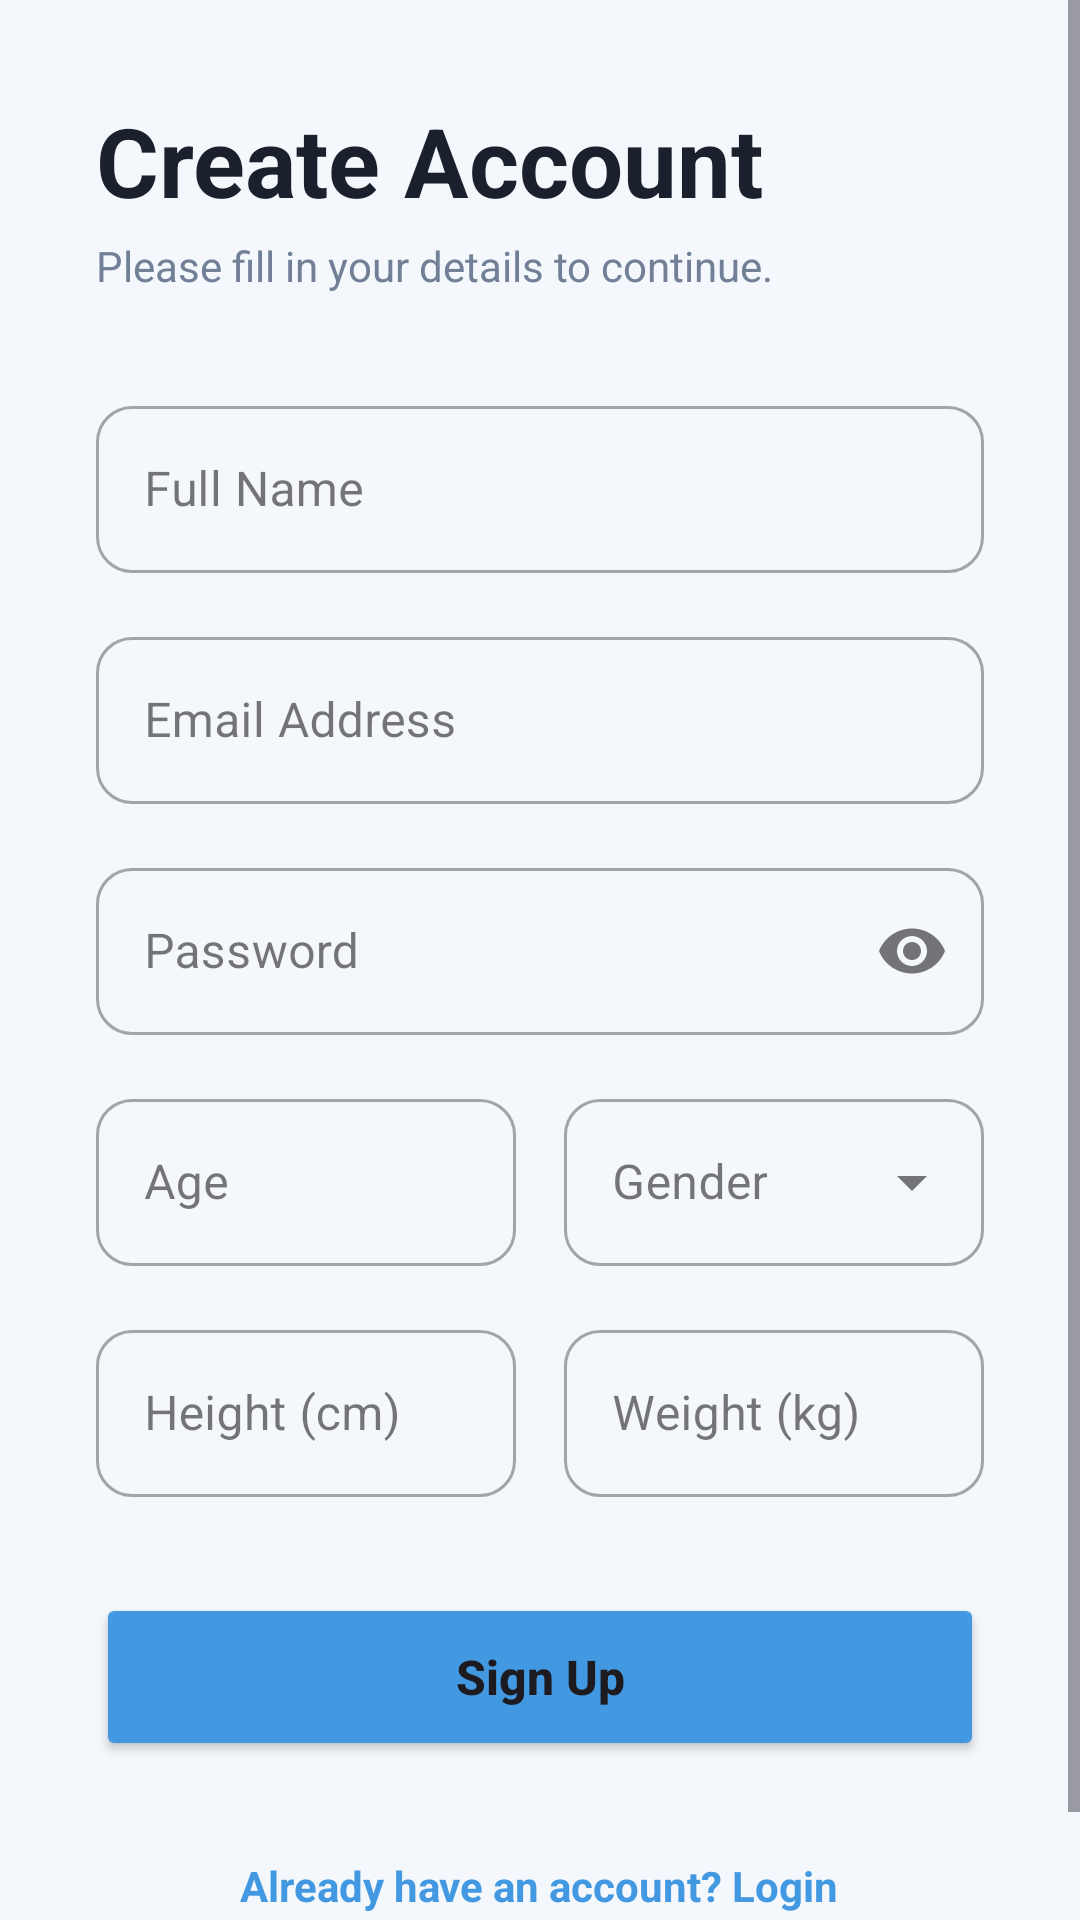

Write the Android layout XML for this screen, with the resource values it uses.
<!-- AndroidManifest.xml: application theme Theme.LifeTrack -->
<!-- res/layout/activity_sign_up.xml -->
<?xml version="1.0" encoding="utf-8"?>
<ScrollView xmlns:android="http://schemas.android.com/apk/res/android"
    xmlns:app="http://schemas.android.com/apk/res-auto"
    android:layout_width="match_parent"
    android:layout_height="match_parent"
    android:background="#F4F7FC"
    android:fillViewport="true">

    <LinearLayout
        android:layout_width="match_parent"
        android:layout_height="wrap_content"
        android:orientation="vertical"
        android:padding="32dp">

        <TextView
            android:layout_width="wrap_content"
            android:layout_height="wrap_content"
            android:text="Create Account"
            android:textSize="32sp"
            android:textStyle="bold"
            android:textColor="#1A202C" />

        <TextView
            android:layout_width="wrap_content"
            android:layout_height="wrap_content"
            android:text="Please fill in your details to continue."
            android:textSize="14sp"
            android:textColor="#718096"
            android:layout_marginTop="4dp"
            android:layout_marginBottom="32dp" />

        <com.google.android.material.textfield.TextInputLayout
            style="@style/Widget.MaterialComponents.TextInputLayout.OutlinedBox"
            android:layout_width="match_parent"
            android:layout_height="wrap_content"
            android:layout_marginBottom="16dp"
            app:boxCornerRadiusTopStart="12dp"
            app:boxCornerRadiusTopEnd="12dp"
            app:boxCornerRadiusBottomStart="12dp"
            app:boxCornerRadiusBottomEnd="12dp">

            <com.google.android.material.textfield.TextInputEditText
                android:id="@+id/etSignUpName"
                android:layout_width="match_parent"
                android:layout_height="wrap_content"
                android:hint="Full Name"
                android:inputType="textPersonName" />
        </com.google.android.material.textfield.TextInputLayout>

        <com.google.android.material.textfield.TextInputLayout
            style="@style/Widget.MaterialComponents.TextInputLayout.OutlinedBox"
            android:layout_width="match_parent"
            android:layout_height="wrap_content"
            android:layout_marginBottom="16dp"
            app:boxCornerRadiusTopStart="12dp"
            app:boxCornerRadiusTopEnd="12dp"
            app:boxCornerRadiusBottomStart="12dp"
            app:boxCornerRadiusBottomEnd="12dp">

            <com.google.android.material.textfield.TextInputEditText
                android:id="@+id/etSignUpEmail"
                android:layout_width="match_parent"
                android:layout_height="wrap_content"
                android:hint="Email Address"
                android:inputType="textEmailAddress" />
        </com.google.android.material.textfield.TextInputLayout>

        <com.google.android.material.textfield.TextInputLayout
            style="@style/Widget.MaterialComponents.TextInputLayout.OutlinedBox"
            android:layout_width="match_parent"
            android:layout_height="wrap_content"
            android:layout_marginBottom="16dp"
            app:endIconMode="password_toggle"
            app:boxCornerRadiusTopStart="12dp"
            app:boxCornerRadiusTopEnd="12dp"
            app:boxCornerRadiusBottomStart="12dp"
            app:boxCornerRadiusBottomEnd="12dp">

            <com.google.android.material.textfield.TextInputEditText
                android:id="@+id/etSignUpPassword"
                android:layout_width="match_parent"
                android:layout_height="wrap_content"
                android:hint="Password"
                android:inputType="textPassword" />
        </com.google.android.material.textfield.TextInputLayout>

        <LinearLayout
            android:layout_width="match_parent"
            android:layout_height="wrap_content"
            android:orientation="horizontal"
            android:layout_marginBottom="16dp"
            android:baselineAligned="false">

            <com.google.android.material.textfield.TextInputLayout
                style="@style/Widget.MaterialComponents.TextInputLayout.OutlinedBox"
                android:layout_width="0dp"
                android:layout_height="wrap_content"
                android:layout_weight="1"
                android:layout_marginEnd="8dp"
                app:boxCornerRadiusTopStart="12dp"
                app:boxCornerRadiusTopEnd="12dp"
                app:boxCornerRadiusBottomStart="12dp"
                app:boxCornerRadiusBottomEnd="12dp">

                <com.google.android.material.textfield.TextInputEditText
                    android:id="@+id/etSignUpAge"
                    android:layout_width="match_parent"
                    android:layout_height="wrap_content"
                    android:hint="Age"
                    android:inputType="number" />
            </com.google.android.material.textfield.TextInputLayout>

            <com.google.android.material.textfield.TextInputLayout
                style="@style/Widget.MaterialComponents.TextInputLayout.OutlinedBox.ExposedDropdownMenu"
                android:layout_width="0dp"
                android:layout_height="wrap_content"
                android:layout_weight="1"
                android:layout_marginStart="8dp"
                app:boxCornerRadiusTopStart="12dp"
                app:boxCornerRadiusTopEnd="12dp"
                app:boxCornerRadiusBottomStart="12dp"
                app:boxCornerRadiusBottomEnd="12dp">

                <AutoCompleteTextView
                    android:id="@+id/etSignUpGender"
                    android:layout_width="match_parent"
                    android:layout_height="wrap_content"
                    android:hint="Gender"
                    android:inputType="none" />
            </com.google.android.material.textfield.TextInputLayout>
        </LinearLayout>

        <LinearLayout
            android:layout_width="match_parent"
            android:layout_height="wrap_content"
            android:orientation="horizontal"
            android:layout_marginBottom="32dp"
            android:baselineAligned="false">

            <com.google.android.material.textfield.TextInputLayout
                style="@style/Widget.MaterialComponents.TextInputLayout.OutlinedBox"
                android:layout_width="0dp"
                android:layout_height="wrap_content"
                android:layout_weight="1"
                android:layout_marginEnd="8dp"
                app:boxCornerRadiusTopStart="12dp"
                app:boxCornerRadiusTopEnd="12dp"
                app:boxCornerRadiusBottomStart="12dp"
                app:boxCornerRadiusBottomEnd="12dp">

                <com.google.android.material.textfield.TextInputEditText
                    android:id="@+id/etSignUpHeight"
                    android:layout_width="match_parent"
                    android:layout_height="wrap_content"
                    android:hint="Height (cm)"
                    android:inputType="numberDecimal" />
            </com.google.android.material.textfield.TextInputLayout>

            <com.google.android.material.textfield.TextInputLayout
                style="@style/Widget.MaterialComponents.TextInputLayout.OutlinedBox"
                android:layout_width="0dp"
                android:layout_height="wrap_content"
                android:layout_weight="1"
                android:layout_marginStart="8dp"
                app:boxCornerRadiusTopStart="12dp"
                app:boxCornerRadiusTopEnd="12dp"
                app:boxCornerRadiusBottomStart="12dp"
                app:boxCornerRadiusBottomEnd="12dp">

                <com.google.android.material.textfield.TextInputEditText
                    android:id="@+id/etSignUpWeight"
                    android:layout_width="match_parent"
                    android:layout_height="wrap_content"
                    android:hint="Weight (kg)"
                    android:inputType="numberDecimal" />
            </com.google.android.material.textfield.TextInputLayout>
        </LinearLayout>

        <Space
            android:layout_width="match_parent"
            android:layout_height="0dp"
            android:layout_weight="1"/>

        <Button
            android:id="@+id/btnRegister"
            android:layout_width="match_parent"
            android:layout_height="56dp"
            android:text="Sign Up"
            android:textAllCaps="false"
            android:textSize="16sp"
            android:textStyle="bold"
            app:backgroundTint="#4299E1"
            app:cornerRadius="12dp"
            android:layout_marginBottom="24dp" />

        <TextView
            android:id="@+id/tvBackToLogin"
            android:layout_width="wrap_content"
            android:layout_height="wrap_content"
            android:text="Already have an account? Login"
            android:textColor="#4299E1"
            android:layout_gravity="center"
            android:padding="8dp"
            android:textStyle="bold" />
    </LinearLayout>
</ScrollView>
<!-- resources referenced by this layout -->
<resources>
  <style name="Theme.LifeTrack" parent="Base.Theme.LifeTrack" />
  <style name="Base.Theme.LifeTrack" parent="Theme.Material3.DayNight.NoActionBar">
  
          <item name="android:statusBarColor">#F4F7FC</item>
  
          <item name="android:windowLightStatusBar">true</item>
  
          <item name="android:windowBackground">#F4F7FC</item>
      </style>
</resources>
